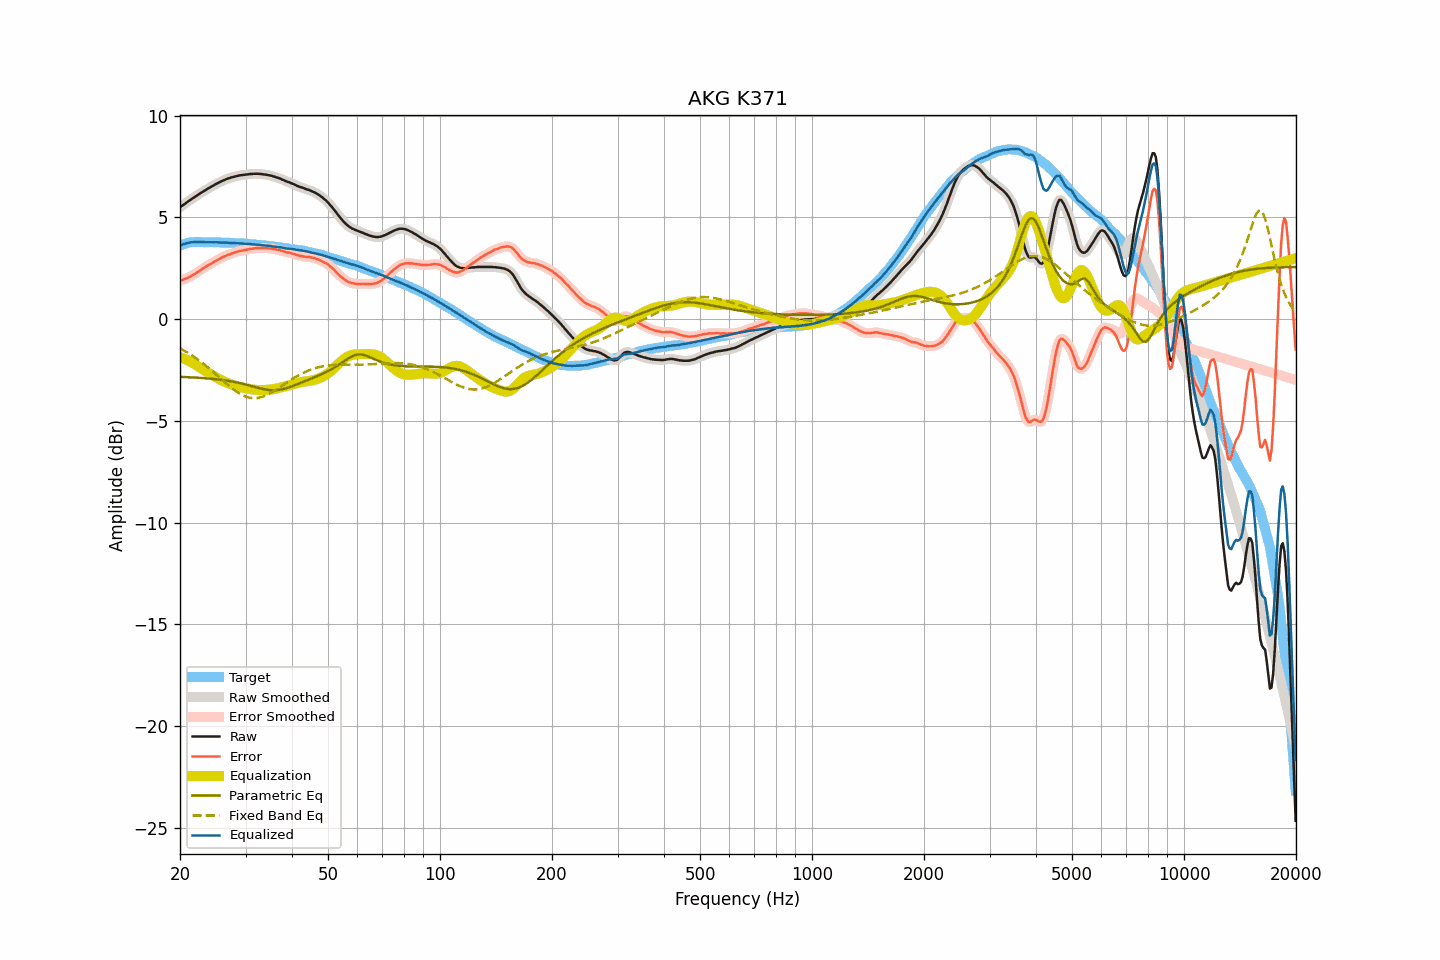

Values plotted in this chart, from the file beside it:
frequency, raw, smoothed, error, error_smoothed, equalization, parametric_eq, fixed_band_eq, equalized_raw, equalized_smoothed, target
20.00, 5.49, 5.49, 1.88, 1.88, -1.88, -2.84, -1.44, 3.61, 3.61, 3.61
20.20, 5.55, 5.55, 1.91, 1.91, -1.91, -2.84, -1.48, 3.64, 3.64, 3.64
20.40, 5.61, 5.61, 1.94, 1.94, -1.93, -2.85, -1.52, 3.68, 3.67, 3.67
20.61, 5.66, 5.66, 1.97, 1.97, -1.97, -2.85, -1.57, 3.69, 3.70, 3.69
20.81, 5.72, 5.72, 2.00, 2.00, -2.00, -2.85, -1.62, 3.72, 3.72, 3.72
21.02, 5.78, 5.78, 2.03, 2.03, -2.04, -2.86, -1.66, 3.74, 3.74, 3.75
21.23, 5.83, 5.83, 2.07, 2.07, -2.08, -2.86, -1.71, 3.75, 3.76, 3.76
21.44, 5.89, 5.89, 2.12, 2.12, -2.12, -2.87, -1.76, 3.77, 3.77, 3.77
21.66, 5.94, 5.94, 2.16, 2.16, -2.16, -2.87, -1.82, 3.78, 3.78, 3.78
21.87, 5.99, 5.99, 2.21, 2.21, -2.21, -2.87, -1.87, 3.78, 3.78, 3.78
22.09, 6.04, 6.04, 2.25, 2.26, -2.26, -2.88, -1.92, 3.78, 3.78, 3.79
22.31, 6.10, 6.10, 2.31, 2.31, -2.31, -2.88, -1.98, 3.79, 3.79, 3.79
22.54, 6.15, 6.15, 2.36, 2.36, -2.36, -2.89, -2.04, 3.79, 3.79, 3.79
22.76, 6.20, 6.20, 2.41, 2.42, -2.42, -2.89, -2.10, 3.78, 3.79, 3.79
22.99, 6.25, 6.25, 2.47, 2.47, -2.47, -2.90, -2.16, 3.78, 3.78, 3.78
23.22, 6.30, 6.30, 2.53, 2.52, -2.52, -2.90, -2.22, 3.78, 3.78, 3.77
23.45, 6.34, 6.34, 2.57, 2.57, -2.57, -2.91, -2.28, 3.77, 3.78, 3.77
23.69, 6.39, 6.39, 2.62, 2.62, -2.62, -2.92, -2.35, 3.77, 3.77, 3.77
23.92, 6.44, 6.44, 2.67, 2.66, -2.66, -2.92, -2.41, 3.78, 3.77, 3.77
24.16, 6.48, 6.48, 2.70, 2.71, -2.71, -2.93, -2.48, 3.77, 3.77, 3.78
24.40, 6.53, 6.53, 2.75, 2.75, -2.76, -2.94, -2.55, 3.78, 3.77, 3.78
24.65, 6.57, 6.57, 2.80, 2.80, -2.80, -2.95, -2.62, 3.77, 3.77, 3.77
24.89, 6.62, 6.62, 2.85, 2.85, -2.85, -2.95, -2.69, 3.77, 3.77, 3.77
25.14, 6.66, 6.66, 2.89, 2.89, -2.89, -2.96, -2.76, 3.77, 3.77, 3.77
25.39, 6.70, 6.70, 2.93, 2.94, -2.94, -2.97, -2.83, 3.76, 3.77, 3.77
25.65, 6.74, 6.74, 2.97, 2.98, -2.98, -2.98, -2.90, 3.76, 3.76, 3.77
25.91, 6.78, 6.78, 3.02, 3.02, -3.02, -2.99, -2.97, 3.76, 3.76, 3.75
26.16, 6.81, 6.81, 3.06, 3.06, -3.06, -3.00, -3.04, 3.75, 3.76, 3.75
26.43, 6.85, 6.85, 3.10, 3.10, -3.09, -3.01, -3.11, 3.76, 3.76, 3.75
26.69, 6.88, 6.88, 3.13, 3.13, -3.13, -3.03, -3.18, 3.75, 3.75, 3.75
26.96, 6.91, 6.91, 3.16, 3.16, -3.16, -3.04, -3.25, 3.75, 3.75, 3.75
27.23, 6.93, 6.93, 3.18, 3.19, -3.19, -3.05, -3.32, 3.74, 3.75, 3.75
27.50, 6.96, 6.96, 3.21, 3.21, -3.22, -3.06, -3.38, 3.74, 3.74, 3.75
27.77, 6.98, 6.98, 3.24, 3.24, -3.24, -3.08, -3.44, 3.74, 3.74, 3.74
28.05, 7.00, 7.00, 3.27, 3.27, -3.27, -3.09, -3.50, 3.73, 3.73, 3.73
28.33, 7.02, 7.02, 3.30, 3.29, -3.29, -3.11, -3.56, 3.73, 3.73, 3.72
28.62, 7.04, 7.04, 3.32, 3.32, -3.31, -3.13, -3.61, 3.72, 3.73, 3.72
28.90, 7.06, 7.06, 3.34, 3.34, -3.34, -3.14, -3.66, 3.72, 3.72, 3.72
29.19, 7.07, 7.07, 3.36, 3.36, -3.35, -3.16, -3.71, 3.72, 3.72, 3.71
29.48, 7.08, 7.08, 3.36, 3.37, -3.37, -3.18, -3.75, 3.71, 3.71, 3.72
29.78, 7.09, 7.09, 3.39, 3.38, -3.39, -3.20, -3.78, 3.70, 3.70, 3.70
30.08, 7.10, 7.10, 3.40, 3.40, -3.40, -3.22, -3.81, 3.70, 3.70, 3.70
30.38, 7.11, 7.11, 3.42, 3.42, -3.42, -3.24, -3.84, 3.69, 3.69, 3.69
30.68, 7.12, 7.12, 3.43, 3.43, -3.43, -3.26, -3.86, 3.69, 3.69, 3.69
30.99, 7.13, 7.13, 3.45, 3.45, -3.45, -3.28, -3.88, 3.68, 3.68, 3.68
31.30, 7.13, 7.13, 3.46, 3.46, -3.46, -3.31, -3.88, 3.67, 3.67, 3.67
31.61, 7.14, 7.14, 3.47, 3.47, -3.47, -3.33, -3.89, 3.67, 3.67, 3.67
31.93, 7.14, 7.14, 3.48, 3.48, -3.48, -3.35, -3.89, 3.66, 3.66, 3.66
32.24, 7.14, 7.14, 3.49, 3.49, -3.48, -3.37, -3.88, 3.66, 3.66, 3.65
32.57, 7.14, 7.14, 3.49, 3.49, -3.49, -3.39, -3.87, 3.65, 3.65, 3.65
32.89, 7.13, 7.13, 3.49, 3.49, -3.49, -3.41, -3.85, 3.64, 3.64, 3.64
33.22, 7.12, 7.12, 3.49, 3.49, -3.49, -3.43, -3.83, 3.63, 3.63, 3.63
33.55, 7.11, 7.11, 3.48, 3.49, -3.49, -3.45, -3.80, 3.62, 3.62, 3.63
33.89, 7.10, 7.10, 3.49, 3.48, -3.49, -3.46, -3.77, 3.61, 3.61, 3.61
34.23, 7.09, 7.09, 3.48, 3.48, -3.48, -3.48, -3.73, 3.61, 3.61, 3.61
34.57, 7.07, 7.07, 3.47, 3.48, -3.47, -3.49, -3.69, 3.60, 3.60, 3.60
34.92, 7.06, 7.06, 3.48, 3.47, -3.47, -3.49, -3.65, 3.59, 3.59, 3.58
35.27, 7.04, 7.04, 3.46, 3.46, -3.46, -3.50, -3.61, 3.58, 3.58, 3.58
35.62, 7.01, 7.01, 3.44, 3.45, -3.45, -3.50, -3.56, 3.56, 3.57, 3.57
35.97, 6.99, 6.99, 3.44, 3.43, -3.43, -3.50, -3.51, 3.56, 3.56, 3.55
... 635 more rows
